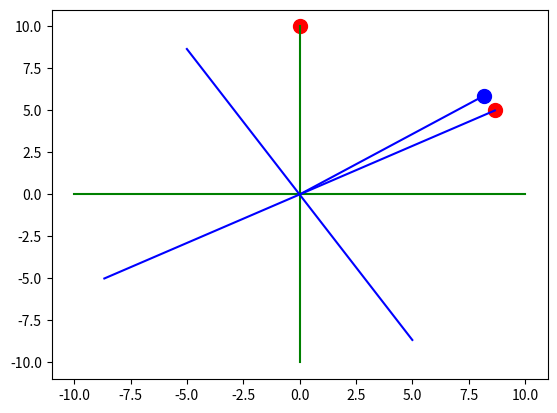

Generate this figure with matplotlib:

import numpy as np
import matplotlib.pyplot as plt
# x1, y1 = 2, -1
# x2, y2 = 2+np.sqrt(3), -2
#
# angle = np.arctan((x1-x2)/(-y1+y2))
# # angle1 = np.arctan(np.pi / 3)
# print("angle:", angle, np.pi / 3)

# given a (x,y) coordinate
x, y = -1, 10

theta =  -1 * np.pi / 3

x_o, y_o = x * np.cos(theta) - y * np.sin(theta), x * np.sin(theta) + y * np.cos(theta)
#坐标轴
x1, y1 = -10 * np.cos(theta) - 0 * np.sin(theta), -10 * np.sin(theta) + 0 * np.cos(theta)
x2, y2 = 10 * np.cos(theta) - 0 * np.sin(theta), 10 * np.sin(theta) + 0 * np.cos(theta)
x3, y3 = 0 * np.cos(theta) + 10 * np.sin(theta), 0 * np.sin(theta) + -10 * np.cos(theta)
x4, y4 = 0 * np.cos(theta) - 10 * np.sin(theta), 0 * np.sin(theta) + 10 * np.cos(theta)
print("x_o, y_o:", x_o, y_o, x**2 + y**2, x_o**2 + y_o**2)
print((x3-x1)**2 + (y3 - y1)**2 - 2 * 10 **2 )
fig, ax = plt.subplots()
# ax.plot([0, x], [0, y], color='green') # 旋转后的
ax.plot([0, x_o], [0, y_o], color='blue')
ax.plot([-10, 10], [0, 0], color='green')
ax.plot([0, 0], [-10, 10], color='green')
ax.plot([x1, x2], [y1, y2], color='blue')
ax.plot([x3, x4], [y3, y4], color='blue')

# ax.scatter(x, y, color='green', s = 100)
ax.scatter(x_o, y_o, color='blue', s = 100)
ax.scatter(0, 10, color='red', s = 100)
ax.scatter(x4, y4, color='red', s = 100)
plt.show()